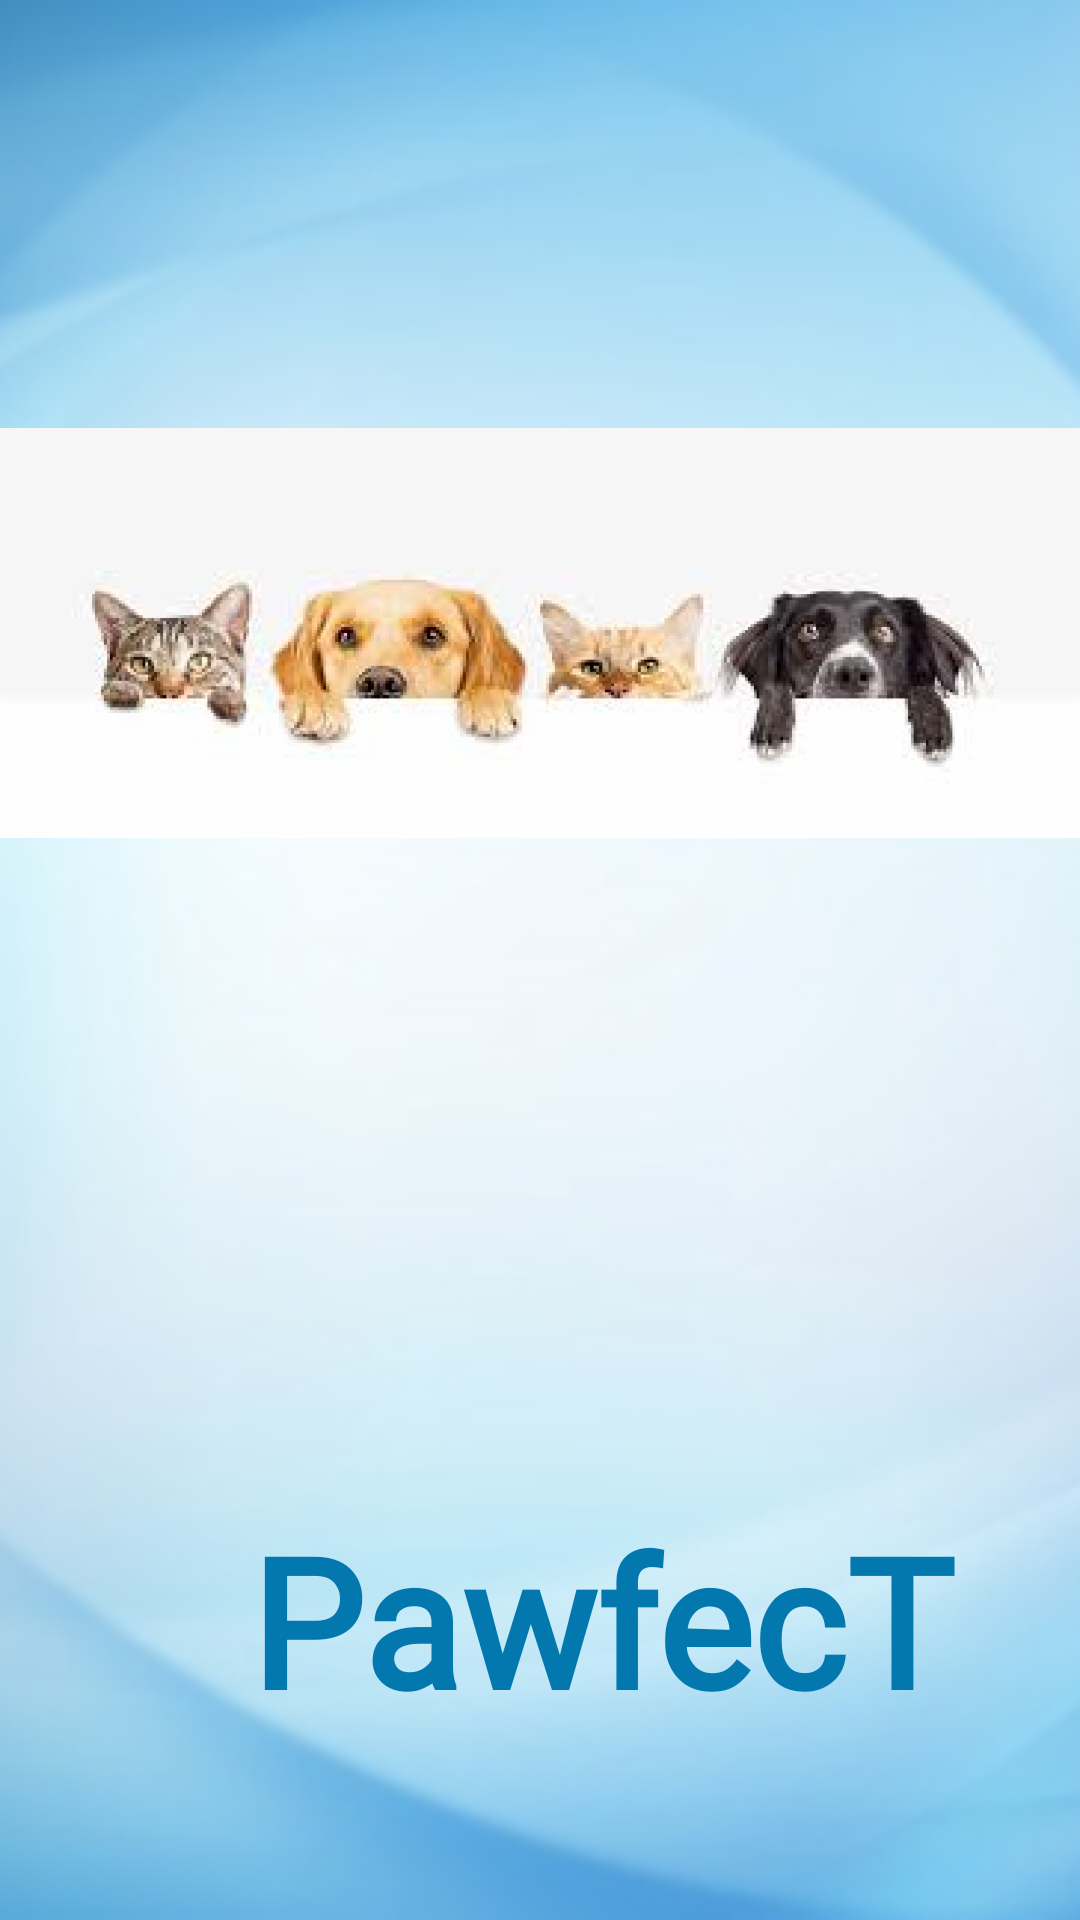

The Android layout XML behind this screen, and the referenced resources:
<!-- AndroidManifest.xml: application theme Theme.Petlify -->
<!-- res/layout/activity_main.xml -->
<?xml version="1.0" encoding="utf-8"?>
<androidx.constraintlayout.widget.ConstraintLayout xmlns:android="http://schemas.android.com/apk/res/android"
    xmlns:app="http://schemas.android.com/apk/res-auto"
    xmlns:tools="http://schemas.android.com/tools"
    android:layout_width="match_parent"
    android:layout_height="match_parent"
    tools:context=".MainActivity"
    tools:ignore="MissingClass"
    >

    <ImageView
        android:layout_width="match_parent"
        android:layout_height="match_parent"
        android:elevation="2dp"
        android:id="@+id/backcolor"
        android:scaleType="centerCrop"
        android:src="@drawable/front_background"
        app:layout_constraintBottom_toBottomOf="parent"
        app:layout_constraintEnd_toEndOf="parent"
        app:layout_constraintStart_toEndOf="parent"
        app:layout_constraintTop_toTopOf="parent"
        app:layout_constraintVertical_bias="0"
        android:contentDescription="TODO" />


    <ImageView
        android:id="@+id/pet"
        android:layout_width="0dp"
        android:layout_height="wrap_content"


        android:layout_marginTop="100dp"

        android:layout_marginBottom="178dp"
        android:elevation="2dp"
        android:src="@drawable/pets1"
        app:layout_constraintBottom_toTopOf="@+id/name"
        app:layout_constraintEnd_toEndOf="parent"
        app:layout_constraintStart_toStartOf="parent"
        app:layout_constraintTop_toTopOf="parent"
        android:contentDescription="TODO" />


    <TextView
        android:id="@+id/name"
        android:layout_width="399dp"
        android:layout_height="281dp"
        android:layout_margin="1sp"
        android:layout_marginTop="15dp"
        android:layout_marginBottom="50dp"
        android:elevation="2dp"
        android:fontFamily="@font/baloo"
        android:gravity="center_horizontal"
        android:text="PawfecT"
        android:textAlignment="center"
        android:textColor="#0278ae"
        android:textSize="60sp"
        android:textStyle="bold"
        app:layout_constraintBottom_toBottomOf="parent"
        app:layout_constraintStart_toStartOf="parent"
        app:layout_constraintTop_toBottomOf="@+id/backcolor"
        tools:ignore="MissingConstraints" />

    <com.cuberto.liquid_swipe.LiquidPager
        android:id="@+id/pager"
        android:layout_width="match_parent"
        android:layout_height="match_parent"
        app:layout_constraintBottom_toBottomOf="parent"
        app:layout_constraintEnd_toEndOf="parent"
        app:layout_constraintHorizontal_bias="1.0"
        app:layout_constraintStart_toStartOf="parent"
        app:layout_constraintTop_toTopOf="parent"
        app:layout_constraintVertical_bias="0.0" />


</androidx.constraintlayout.widget.ConstraintLayout>
<!-- resources referenced by this layout -->
<resources>
  <!-- drawable front_background: png bitmap (drawable-hdpi, 199145 bytes) -->
  <!-- drawable pets1: png bitmap (drawable-hdpi, 260434 bytes) -->
  <style name="Theme.Petlify" parent="Theme.MaterialComponents.DayNight.NoActionBar">
          
          <item name="colorPrimary">@color/purple_500</item>
          <item name="colorPrimaryVariant">@color/purple_700</item>
          <item name="colorOnPrimary">@color/white</item>
          
          <item name="colorSecondary">@color/teal_200</item>
          <item name="colorSecondaryVariant">@color/teal_700</item>
          <item name="colorOnSecondary">@color/black</item>
          
          <item name="android:statusBarColor" tools:targetApi="l">?attr/colorPrimaryVariant</item>
          
      </style>
  <color name="purple_500">#FF6200EE</color>
  <color name="purple_700">#FF3700B3</color>
  <color name="white">#FFFFFFFF</color>
  <color name="teal_200">#FF03DAC5</color>
  <color name="teal_700">#FF018786</color>
  <color name="black">#FF000000</color>
</resources>
